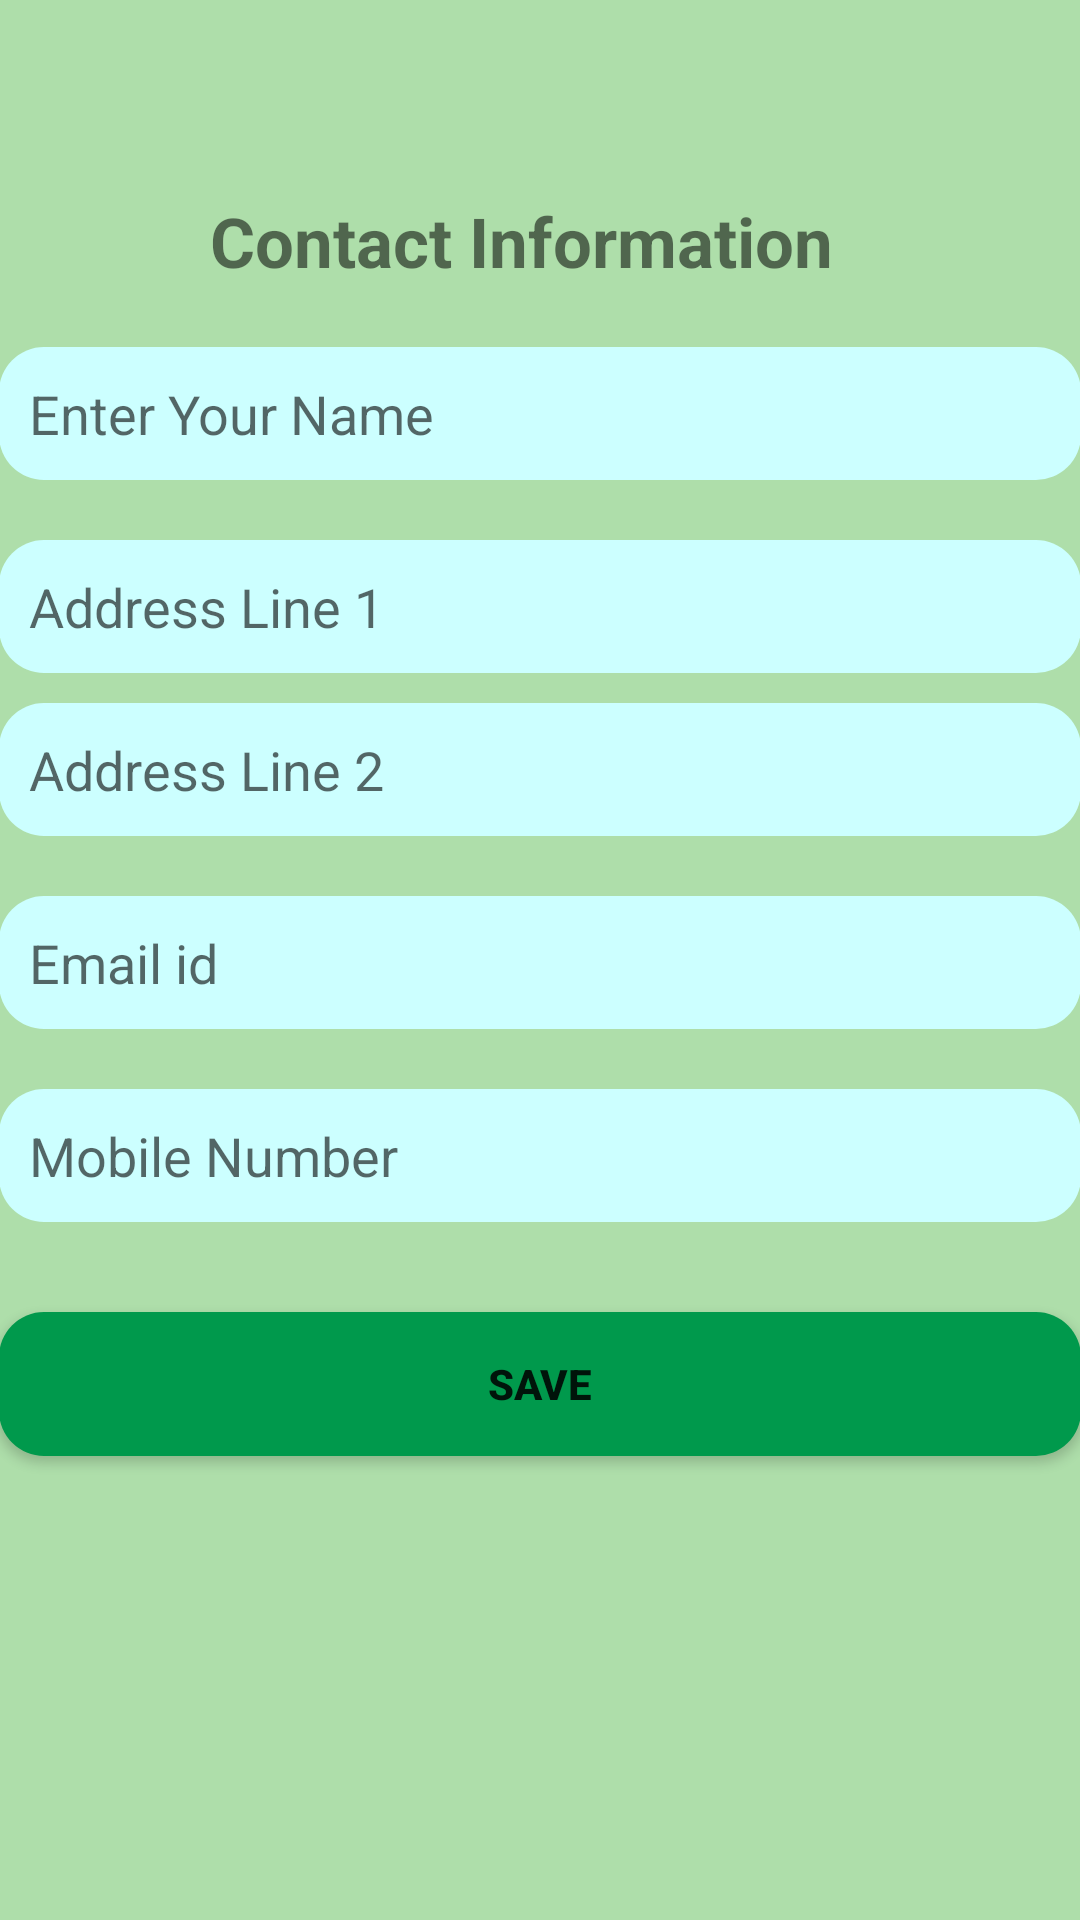

This screen was rendered from an Android layout file. Write that file and the resources it references.
<!-- AndroidManifest.xml: application theme AppTheme -->
<!-- res/layout/activity_contact__information.xml -->
<?xml version="1.0" encoding="utf-8"?>

<LinearLayout
    xmlns:tools="http://schemas.android.com/tools"
    android:layout_width="match_parent"
    android:layout_height="match_parent"
    android:paddingLeft="@dimen/activity_horizontal_margin"
    android:paddingRight="@dimen/activity_horizontal_margin"
    android:paddingTop="@dimen/activity_vertical_margin"
    android:paddingBottom="@dimen/activity_vertical_margin"
    tools:context="com.example.sulemankhan.tabactivity.Main2Activity"
    android:orientation="vertical"
    android:background="#aedeaa"
    xmlns:android="http://schemas.android.com/apk/res/android">

    <TextView
        android:layout_width="220dp"
        android:layout_height="wrap_content"
        android:text="@string/contact"
        android:layout_marginTop="65dp"
        android:textSize="23dp"
        android:textStyle="bold"
        android:layout_gravity="center_horizontal"/>

    <EditText
        android:layout_width="match_parent"
        android:layout_height="wrap_content"
        android:layout_gravity="center_horizontal"
        android:layout_marginTop="20dp"
        android:hint="Enter Your Name"
        android:background="@drawable/rounded_edittext"
        android:padding="10dip"/>

    <EditText
        android:layout_width="match_parent"
        android:layout_height="wrap_content"
        android:layout_marginTop="20dp"
        android:hint="Address Line 1"
        android:gravity="start"
        android:background="@drawable/rounded_edittext"
        android:padding="10dip"/>

    <EditText
        android:layout_width="match_parent"
        android:layout_height="wrap_content"
        android:layout_marginTop="10dp"
        android:hint="Address Line 2"
        android:gravity="start"
        android:background="@drawable/rounded_edittext"
        android:padding="10dip"/>

    <EditText
        android:layout_width="match_parent"
        android:layout_height="wrap_content"
        android:layout_marginTop="20dp"
        android:hint="Email id"
        android:gravity="start"
        android:background="@drawable/rounded_edittext"
        android:padding="10dip"/>

    <EditText
        android:layout_width="match_parent"
        android:layout_height="wrap_content"
        android:layout_marginTop="20dp"
        android:hint="Mobile Number"
        android:gravity="start"
        android:background="@drawable/rounded_edittext"
        android:padding="10dip"/>

    <Button
        android:layout_width="match_parent"
        android:layout_height="wrap_content"
        android:layout_gravity="center_horizontal"
        android:layout_marginTop="30dp"
        android:text="Save"
        android:background="@drawable/round_button"
        android:textStyle="bold"
        android:onClick="Save"/>


</LinearLayout>
<!-- resources referenced by this layout -->
<resources>
  <!-- drawable round_button (drawable) -->
  <?xml version="1.0" encoding="utf-8"?>
  
  <shape xmlns:android="http://schemas.android.com/apk/res/android"
      android:shape="rectangle"
      android:padding="20dp">
      <solid android:color="#00994C"/>
      <corners
          android:bottomRightRadius="15dp"
          android:bottomLeftRadius="15dp"
          android:topLeftRadius="15dp"
          android:topRightRadius="15dp"/>
  </shape>
  <!-- drawable rounded_edittext (drawable) -->
  <?xml version="1.0" encoding="utf-8"?>
  
  <shape xmlns:android="http://schemas.android.com/apk/res/android"
      android:shape="rectangle"
      android:padding="20dp">
      <solid android:color="#CCFFFF"/>
      <corners
          android:bottomRightRadius="15dp"
          android:bottomLeftRadius="15dp"
          android:topLeftRadius="15dp"
          android:topRightRadius="15dp"/>
  </shape>
  <string name="contact">Contact Information</string>
  <style name="AppTheme" parent="Theme.AppCompat.Light.DarkActionBar">
         
          <item name="colorPrimary">@color/colorPrimary</item>
          <item name="colorPrimaryDark">@color/colorPrimaryDark</item>
          <item name="colorAccent">@color/colorAccent</item>
      </style>
  <color name="colorPrimary">#006633</color>
  <color name="colorPrimaryDark">#303F9F</color>
  <color name="colorAccent">#FF4081</color>
</resources>
